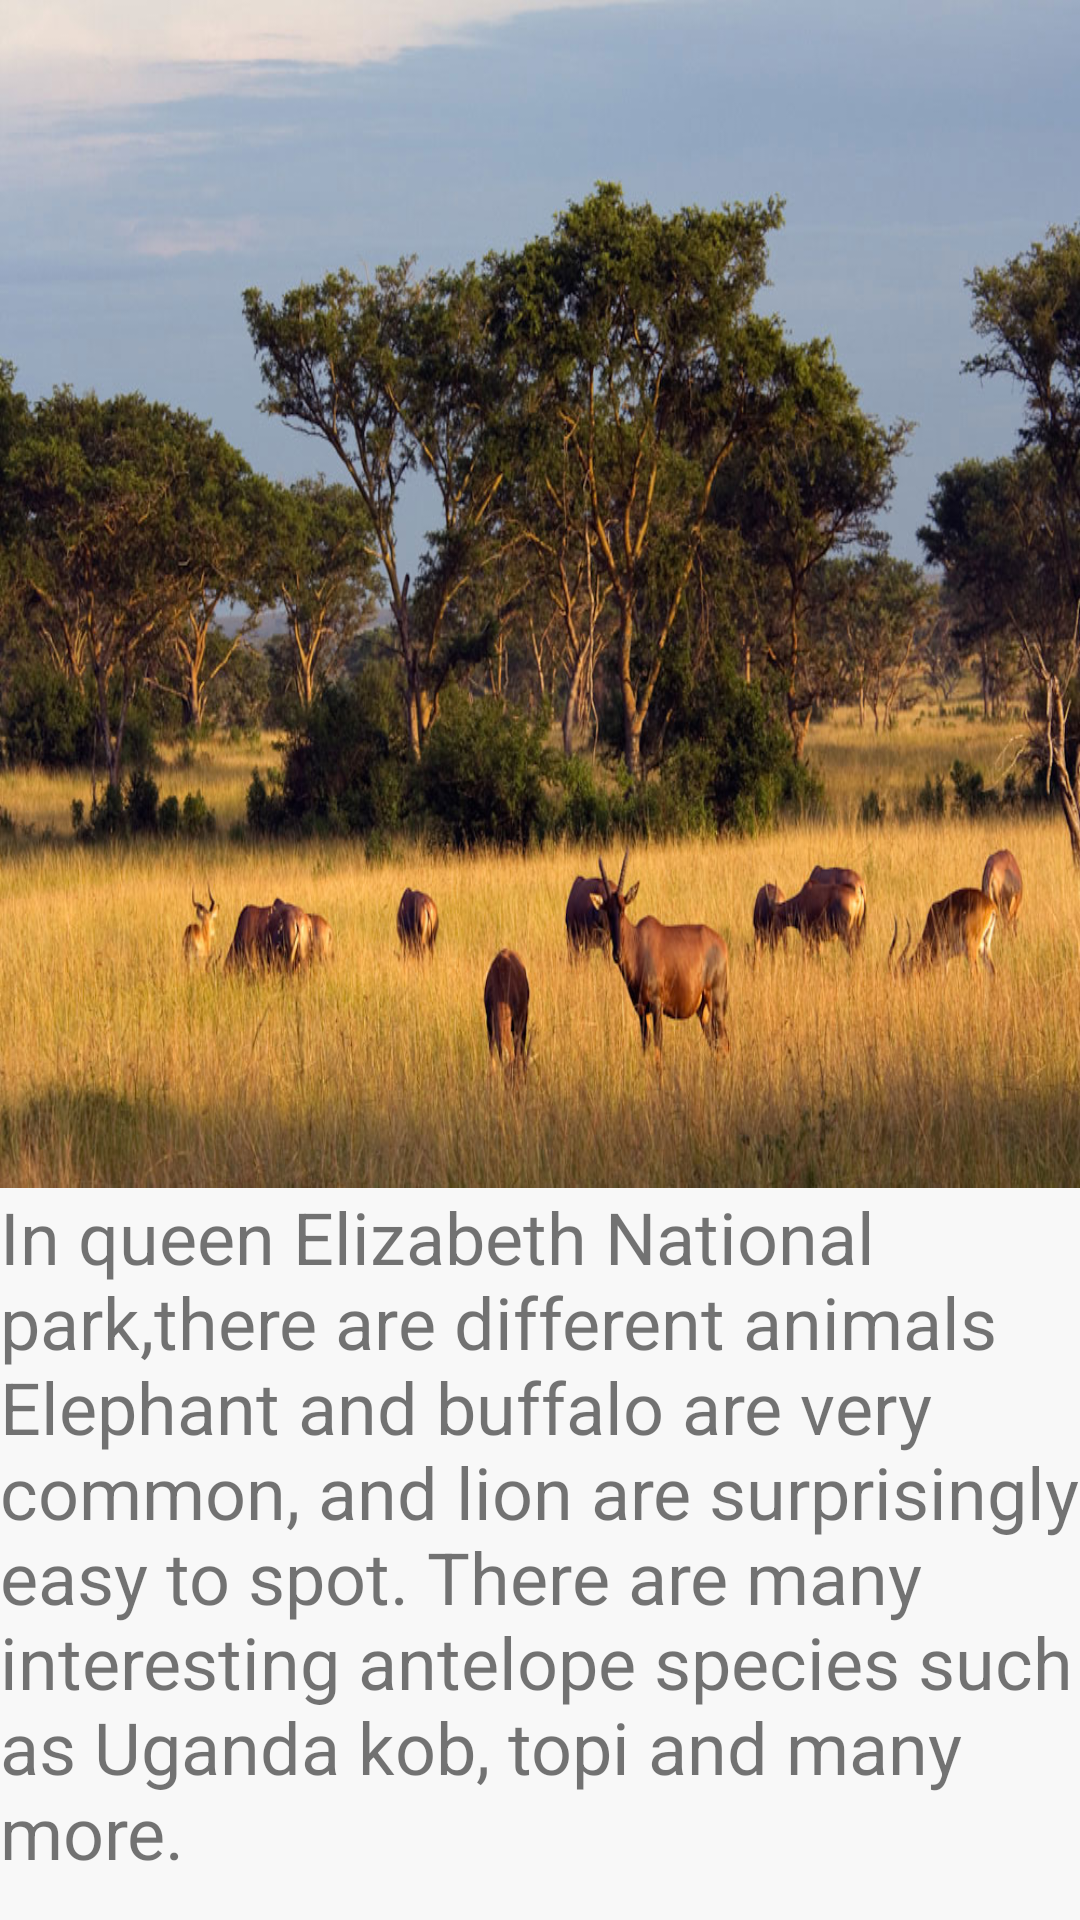

This screen was rendered from an Android layout file. Write that file and the resources it references.
<!-- AndroidManifest.xml: application theme Theme.PictorialApplication -->
<!-- res/layout/activity_styles2.xml -->
<?xml version="1.0" encoding="utf-8"?>
<androidx.constraintlayout.widget.ConstraintLayout xmlns:android="http://schemas.android.com/apk/res/android"
    xmlns:app="http://schemas.android.com/apk/res-auto"
    xmlns:tools="http://schemas.android.com/tools"
    android:layout_width="match_parent"
    android:layout_height="match_parent"
    android:background="#F8F5F5"
    android:backgroundTint="#F8F8F8"
    tools:context=".Styles2">

    <Button
        android:id="@+id/btnAnother"
        android:layout_width="wrap_content"
        android:layout_height="wrap_content"
        android:layout_marginStart="16dp"
        android:layout_marginTop="24dp"
        android:layout_marginEnd="16dp"
        android:text="Next"
        app:layout_constraintEnd_toEndOf="parent"
        app:layout_constraintHorizontal_bias="0.498"
        app:layout_constraintStart_toStartOf="parent"
        app:layout_constraintTop_toBottomOf="@+id/tVANIMALS" />

    <ImageView
        android:id="@+id/tvQEEN2"
        android:layout_width="0dp"
        android:layout_height="0dp"
        android:scaleType="fitXY"
        app:layout_constraintBottom_toTopOf="@+id/guideline5"
        app:layout_constraintEnd_toEndOf="parent"
        app:layout_constraintHorizontal_bias="0.0"
        app:layout_constraintStart_toStartOf="parent"
        app:layout_constraintTop_toTopOf="parent"
        app:layout_constraintVertical_bias="0.0"
        app:srcCompat="@drawable/queen2" />

    <androidx.constraintlayout.widget.Guideline
        android:id="@+id/guideline5"
        android:layout_width="wrap_content"
        android:layout_height="wrap_content"
        android:orientation="horizontal"
        app:layout_constraintGuide_begin="396dp" />

    <TextView
        android:id="@+id/tVANIMALS"
        android:layout_width="wrap_content"
        android:layout_height="wrap_content"
        android:layout_marginStart="8dp"
        android:layout_marginEnd="8dp"
        android:text="In queen Elizabeth National park,there are different animals Elephant and buffalo are very common, and lion are surprisingly easy to spot. There are many interesting antelope species such as Uganda kob, topi and many more."
        android:textSize="24sp"
        app:layout_constraintEnd_toEndOf="parent"
        app:layout_constraintStart_toStartOf="parent"
        app:layout_constraintTop_toBottomOf="@+id/tvQEEN2" />
</androidx.constraintlayout.widget.ConstraintLayout>
<!-- resources referenced by this layout -->
<resources>
  <!-- drawable queen2: jpg bitmap (drawable, 176179 bytes) -->
  <style name="Theme.PictorialApplication" parent="Theme.MaterialComponents.DayNight.DarkActionBar">
          
          <item name="colorPrimary">@color/purple_500</item>
          <item name="colorPrimaryVariant">@color/purple_700</item>
          <item name="colorOnPrimary">@color/white</item>
          
          <item name="colorSecondary">@color/teal_200</item>
          <item name="colorSecondaryVariant">@color/teal_700</item>
          <item name="colorOnSecondary">@color/black</item>
          
          <item name="android:statusBarColor" tools:targetApi="l">?attr/colorPrimaryVariant</item>
          
      </style>
  <!-- not gathered from this repository: default colours our renderer supplied (Android Studio template values) -->
  <color name="purple_500">#FF6200EE</color>
  <color name="purple_700">#FF3700B3</color>
  <color name="teal_200">#FF03DAC5</color>
  <color name="teal_700">#FF018786</color>
  <color name="black">#FF000000</color>
  <color name="white">#FFFFFFFF</color>
</resources>
